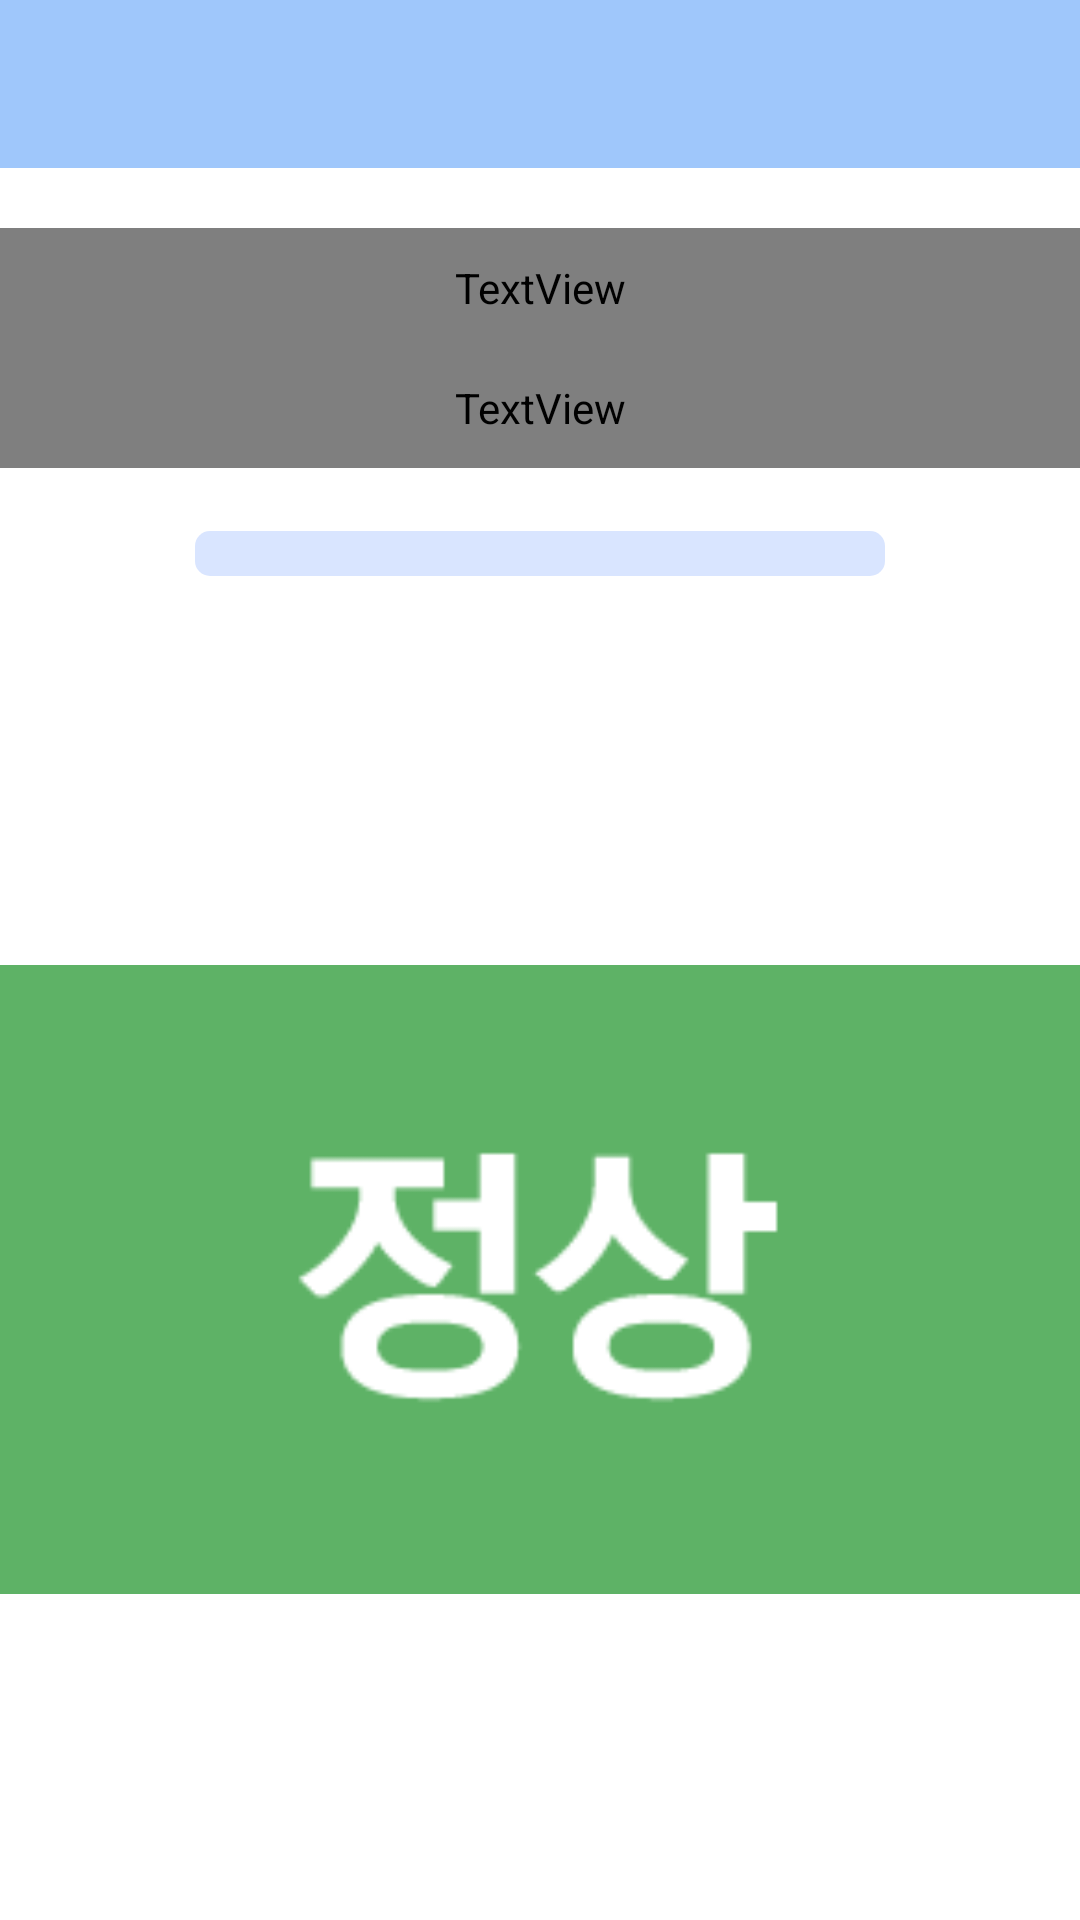

Reconstruct the res/layout file that produces this screen, plus the resources it refers to.
<!-- AndroidManifest.xml: activity theme AppTheme.NoActionBar -->
<!-- res/layout/activity_move.xml -->
<?xml version="1.0" encoding="utf-8"?>
<LinearLayout xmlns:android="http://schemas.android.com/apk/res/android"
    xmlns:tools="http://schemas.android.com/tools"
    xmlns:app="http://schemas.android.com/apk/res-auto"
    android:layout_width="match_parent"
    android:layout_height="match_parent"
    android:orientation="vertical"
    android:background="@android:color/white"
    tools:context="com.test.sookmyung_smartband.activities.MoveActivity"
    android:weightSum="1">

    <android.support.design.widget.AppBarLayout
        android:layout_width="match_parent"
        android:layout_height="wrap_content">
        <android.support.v7.widget.Toolbar
            android:id="@+id/toolbar"
            android:layout_width="match_parent"
            android:layout_height="?attr/actionBarSize"
            android:background="@color/colorToolbar"
            app:theme="@style/ToolBarStyle" />
    </android.support.design.widget.AppBarLayout>

    <GridLayout
        android:layout_width="match_parent"
        android:layout_height="157dp"
        android:background="#FFFFFF"
        android:columnCount="1"
        android:rowCount="3"
        tools:layout_editor_absoluteX="8dp"
        tools:layout_editor_absoluteY="8dp">


        <TextView
            android:id="@+id/minWalk"
            android:layout_width="match_parent"
            android:layout_height="40dp"
            android:textColor="@color/__picker_black_40"
            android:textSize="15sp"
            android:gravity="center"
            android:textStyle="bold"
            android:layout_column="0"
            android:layout_row="0"
            android:layout_marginTop="20dp"/>

        <TextView
            android:id="@+id/step"
            android:layout_width="match_parent"
            android:layout_height="40dp"
            android:layout_column="0"
            android:layout_row="1"
            android:text="0"
            android:textSize="15sp"
            android:gravity="center"
            android:textStyle="bold"
            android:textColor="@color/__picker_black_40"/>

        <ProgressBar
            android:id="@+id/progressBar1"
            android:layout_column="0"
            android:layout_row="2"
            android:max="100"
            android:progress="0"
            style="?android:attr/progressBarStyleHorizontal"
            android:progressDrawable="@drawable/custom_progress"
            android:layout_width="230dp"
            android:layout_height="15dp"
            android:layout_gravity="center"/>


    </GridLayout>

    
        
        
        
        
        
        

        <ImageView
            android:id="@+id/st1"
            android:layout_width="match_parent"
            android:layout_height="match_parent"
            android:layout_column="0"
            android:layout_row="0"
            android:src="@drawable/a1" />

        
            
            
            
            
            
            

        
            
            
            
            
            
            

        
            
            
            
            
            
            

    

</LinearLayout>
<!-- resources referenced by this layout -->
<resources>
  <color name="colorToolbar">#9FC7FB</color>
  <!-- drawable a1: png bitmap (drawable-hdpi, 5779 bytes) -->
  <!-- drawable a2: png bitmap (drawable-hdpi, 4760 bytes) -->
  <!-- drawable a3: png bitmap (drawable-hdpi, 4676 bytes) -->
  <!-- drawable a4: png bitmap (drawable-hdpi, 4627 bytes) -->
  <!-- drawable custom_progress (drawable) -->
  <?xml version="1.0" encoding="utf-8"?>
      <layer-list xmlns:android="http://schemas.android.com/apk/res/android">
          <item
              android:id="@android:id/background">
              <shape>
                  <corners
                      android:radius="5dip" />
                  <gradient
                      android:startColor="#D9E5FF"
                      android:centerColor="#D9E5FF"
                      android:endColor="#D9E5FF"
                      android:centerY="0.75"
                      android:angle="270" />
              </shape>
          </item>
  
          <item
              android:id="@android:id/progress">
              <clip>
                  <shape>
                      <corners
                          android:radius="5dip" />
                      <gradient
                          android:startColor="#B2CCFF"
                          android:centerColor="#B2CCFF"
                          android:endColor="#B2CCFF"
                          android:centerY="0.75"
                          android:angle="270" />
                      <stroke
                          android:width="3dp"
                          android:color="#000000" />
                      <padding
                          android:left="10dp"
                          android:top="10dp"
                          android:right="10dp"
                          android:bottom="10dp" />
                  </shape>
              </clip>
          </item>
      </layer-list>
  <style name="ToolBarStyle" parent="Theme.AppCompat">
          <item name="android:textColorPrimary">@android:color/white</item>
          <item name="android:textColorSecondary">@android:color/white</item>
          <item name="actionMenuTextColor">@android:color/white</item>
      </style>
  <style name="AppTheme.NoActionBar" parent="AppTheme">
          <item name="android:textColorPrimary">@android:color/black</item>
          <item name="colorControlNormal">@android:color/black</item>
          <item name="android:windowActionBar">false</item>
          <item name="android:windowNoTitle">true</item>
          <item name="windowActionBar">false</item>
          <item name="windowNoTitle">true</item>
          <item name="android:textColor">@android:color/white</item>
      </style>
  <style name="AppTheme" parent="Theme.AppCompat.Light.DarkActionBar">
          
          <item name="colorPrimary">@color/colorPrimary</item>
          <item name="colorPrimaryDark">@color/colorPrimaryDark</item>
          <item name="colorAccent">@color/colorAccent</item>
      </style>
  <color name="colorPrimary">#3F51B5</color>
  <color name="colorPrimaryDark">#9FC7FB</color>
  <color name="colorAccent">#FF4081</color>
</resources>
